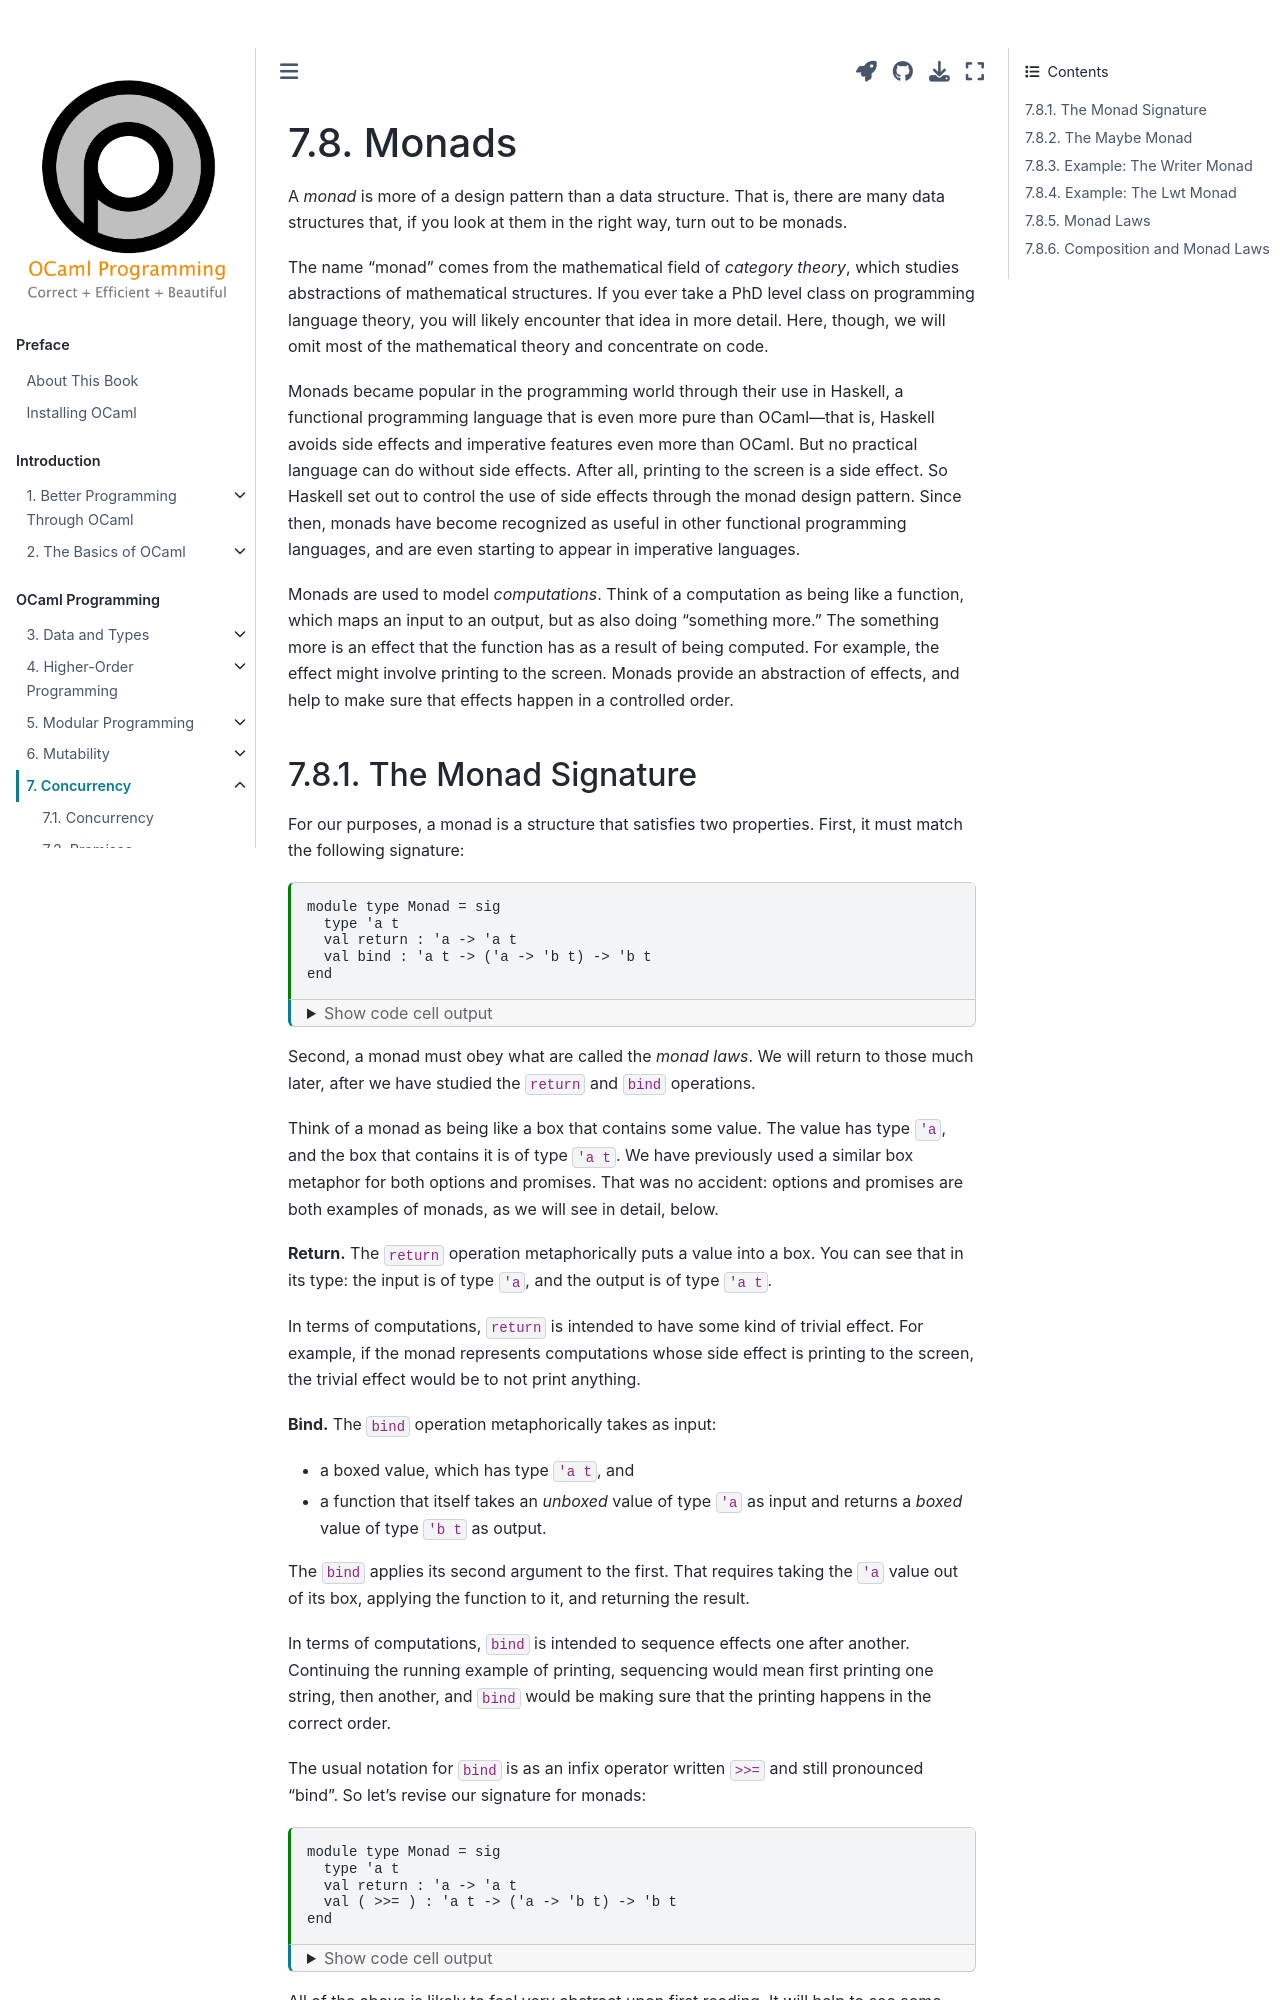

repository: cs3110/textbook · page: chapters/conc/monads.html · generator: jekyll

---
jupytext:
  cell_metadata_filter: -all
  formats: md:myst
  text_representation:
    extension: .md
    format_name: myst
    format_version: 0.13
    jupytext_version: 1.10.3
kernelspec:
  display_name: OCaml
  language: OCaml
  name: ocaml-jupyter
---

# Monads

A *monad* is more of a design pattern than a data structure. That is, there are
many data structures that, if you look at them in the right way, turn out to be
monads.

The name "monad" comes from the mathematical field of *category theory*, which
studies abstractions of mathematical structures. If you ever take a PhD level
class on programming language theory, you will likely encounter that idea in
more detail. Here, though, we will omit most of the mathematical theory and
concentrate on code.

Monads became popular in the programming world through their use in Haskell, a
functional programming language that is even more pure than OCaml&mdash;that is,
Haskell avoids side effects and imperative features even more than OCaml. But no
practical language can do without side effects. After all, printing to the
screen is a side effect. So Haskell set out to control the use of side effects
through the monad design pattern. Since then, monads have become recognized as
useful in other functional programming languages, and are even starting to
appear in imperative languages.

Monads are used to model *computations*. Think of a computation as being like a
function, which maps an input to an output, but as also doing "something more."
The something more is an effect that the function has as a result of being
computed. For example, the effect might involve printing to the screen. Monads
provide an abstraction of effects, and help to make sure that effects happen in
a controlled order.
